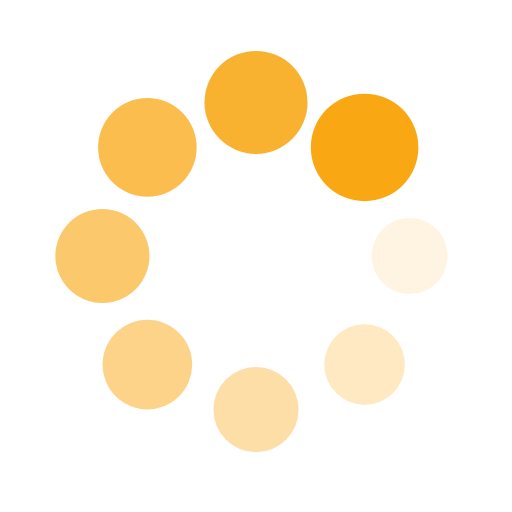
t = 0.00 s
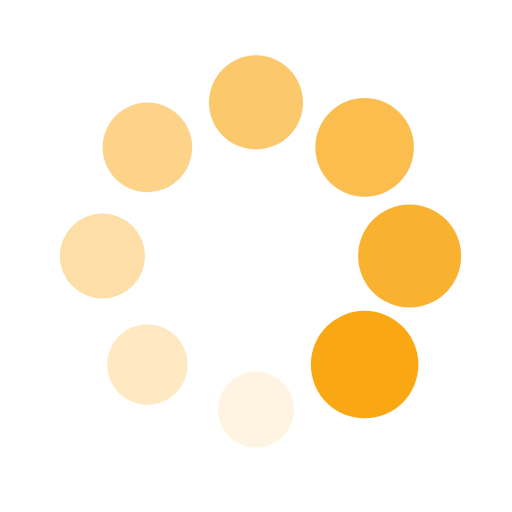
t = 0.25 s
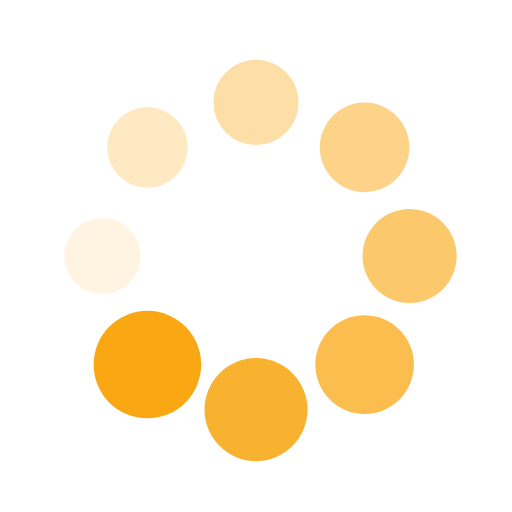
t = 0.50 s
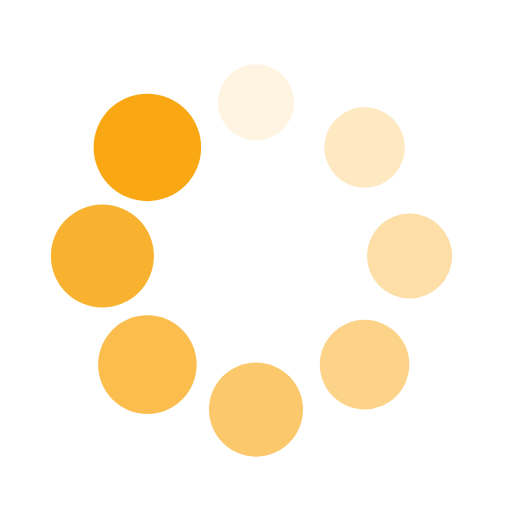
t = 0.75 s

The animated SVG that drew these frames (rendered in a browser with its animation timeline set to each time). Animation: 16 SMIL elements (animate=8,animateTransform=8); one cycle of 1.00 s, repeats indefinitely.

<?xml version="1.0" encoding="utf-8"?>
<svg xmlns="http://www.w3.org/2000/svg" xmlns:xlink="http://www.w3.org/1999/xlink" style="margin: auto; background: none; display: block; shape-rendering: auto;" width="50px" height="50px" viewBox="0 0 100 100" preserveAspectRatio="xMidYMid">
<g transform="translate(80,50)">
<g transform="rotate(0)">
<circle cx="0" cy="0" r="7" fill="#f9a713" fill-opacity="1">
  <animateTransform attributeName="transform" type="scale" begin="-0.875s" values="1.5 1.5;1 1" keyTimes="0;1" dur="1s" repeatCount="indefinite"></animateTransform>
  <animate attributeName="fill-opacity" keyTimes="0;1" dur="1s" repeatCount="indefinite" values="1;0" begin="-0.875s"></animate>
</circle>
</g>
</g><g transform="translate(71.21320343559643,71.21320343559643)">
<g transform="rotate(45)">
<circle cx="0" cy="0" r="7" fill="#f9a713" fill-opacity="0.875">
  <animateTransform attributeName="transform" type="scale" begin="-0.75s" values="1.5 1.5;1 1" keyTimes="0;1" dur="1s" repeatCount="indefinite"></animateTransform>
  <animate attributeName="fill-opacity" keyTimes="0;1" dur="1s" repeatCount="indefinite" values="1;0" begin="-0.75s"></animate>
</circle>
</g>
</g><g transform="translate(50,80)">
<g transform="rotate(90)">
<circle cx="0" cy="0" r="7" fill="#f9a713" fill-opacity="0.75">
  <animateTransform attributeName="transform" type="scale" begin="-0.625s" values="1.5 1.5;1 1" keyTimes="0;1" dur="1s" repeatCount="indefinite"></animateTransform>
  <animate attributeName="fill-opacity" keyTimes="0;1" dur="1s" repeatCount="indefinite" values="1;0" begin="-0.625s"></animate>
</circle>
</g>
</g><g transform="translate(28.786796564403577,71.21320343559643)">
<g transform="rotate(135)">
<circle cx="0" cy="0" r="7" fill="#f9a713" fill-opacity="0.625">
  <animateTransform attributeName="transform" type="scale" begin="-0.5s" values="1.5 1.5;1 1" keyTimes="0;1" dur="1s" repeatCount="indefinite"></animateTransform>
  <animate attributeName="fill-opacity" keyTimes="0;1" dur="1s" repeatCount="indefinite" values="1;0" begin="-0.5s"></animate>
</circle>
</g>
</g><g transform="translate(20,50.00000000000001)">
<g transform="rotate(180)">
<circle cx="0" cy="0" r="7" fill="#f9a713" fill-opacity="0.5">
  <animateTransform attributeName="transform" type="scale" begin="-0.375s" values="1.5 1.5;1 1" keyTimes="0;1" dur="1s" repeatCount="indefinite"></animateTransform>
  <animate attributeName="fill-opacity" keyTimes="0;1" dur="1s" repeatCount="indefinite" values="1;0" begin="-0.375s"></animate>
</circle>
</g>
</g><g transform="translate(28.78679656440357,28.786796564403577)">
<g transform="rotate(225)">
<circle cx="0" cy="0" r="7" fill="#f9a713" fill-opacity="0.375">
  <animateTransform attributeName="transform" type="scale" begin="-0.25s" values="1.5 1.5;1 1" keyTimes="0;1" dur="1s" repeatCount="indefinite"></animateTransform>
  <animate attributeName="fill-opacity" keyTimes="0;1" dur="1s" repeatCount="indefinite" values="1;0" begin="-0.25s"></animate>
</circle>
</g>
</g><g transform="translate(49.99999999999999,20)">
<g transform="rotate(270)">
<circle cx="0" cy="0" r="7" fill="#f9a713" fill-opacity="0.25">
  <animateTransform attributeName="transform" type="scale" begin="-0.125s" values="1.5 1.5;1 1" keyTimes="0;1" dur="1s" repeatCount="indefinite"></animateTransform>
  <animate attributeName="fill-opacity" keyTimes="0;1" dur="1s" repeatCount="indefinite" values="1;0" begin="-0.125s"></animate>
</circle>
</g>
</g><g transform="translate(71.21320343559643,28.78679656440357)">
<g transform="rotate(315)">
<circle cx="0" cy="0" r="7" fill="#f9a713" fill-opacity="0.125">
  <animateTransform attributeName="transform" type="scale" begin="0s" values="1.5 1.5;1 1" keyTimes="0;1" dur="1s" repeatCount="indefinite"></animateTransform>
  <animate attributeName="fill-opacity" keyTimes="0;1" dur="1s" repeatCount="indefinite" values="1;0" begin="0s"></animate>
</circle>
</g>
</g>
<!-- [ldio] generated by https://loading.io/ --></svg>
